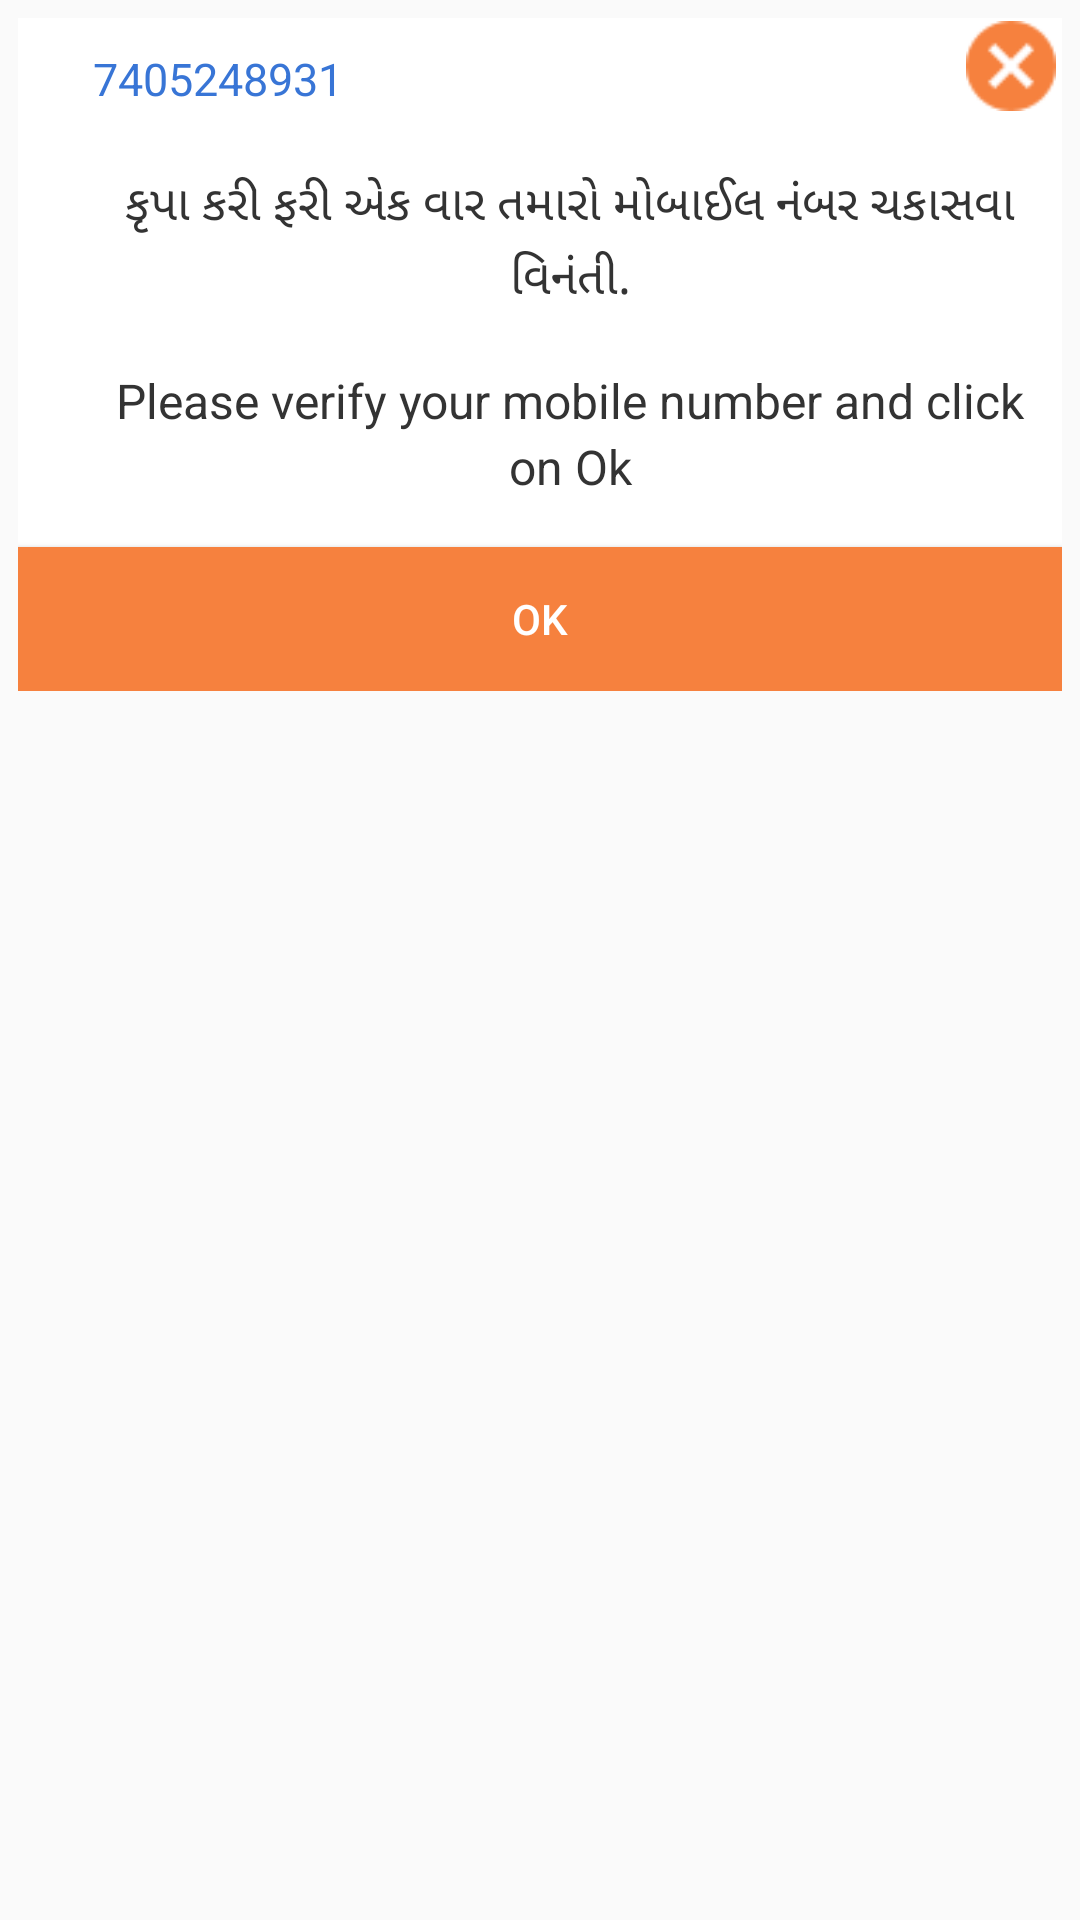

The Android layout XML behind this screen, and the referenced resources:
<!-- AndroidManifest.xml: application theme AppTheme -->
<!-- res/layout/custom_dialog_mobile_verify.xml -->
<?xml version="1.0" encoding="utf-8"?>
<RelativeLayout xmlns:android="http://schemas.android.com/apk/res/android"
    android:layout_width="match_parent"
    android:layout_height="wrap_content">

    <LinearLayout
        android:layout_width="match_parent"
        android:layout_height="wrap_content"
        android:layout_alignParentTop="true"
        android:layout_marginLeft="6dp"
        android:layout_marginRight="6dp"
        android:layout_marginTop="6dp"
        android:background="#ffffff"
        android:gravity="center_horizontal"
        android:orientation="vertical">

        <TextView
            android:id="@+id/tv_mobile_number_title"
            android:layout_width="match_parent"
            android:layout_height="wrap_content"
            android:layout_marginLeft="@dimen/onezero"
            android:padding="@dimen/onezero"
            android:paddingLeft="@dimen/onezero"
            android:text="7405248931"
            android:textColor="#3875D6"
            android:textSize="@dimen/onefive" />

        <TextView
            android:id="@+id/tv_message_gujrati"
            android:layout_width="wrap_content"
            android:layout_height="wrap_content"
            android:layout_marginLeft="@dimen/onezero"
            android:lineSpacingExtra="@dimen/three"
            android:padding="@dimen/onezero"
            android:text="કૃપા કરી ફરી એક વાર તમારો મોબાઈલ નંબર ચકાસવા વિનંતી."
            android:textAlignment="center"
            android:textColor="#333333"
            android:textSize="16sp" />

        <TextView
            android:id="@+id/message"
            android:layout_width="wrap_content"
            android:layout_height="wrap_content"
            android:layout_marginLeft="@dimen/onezero"
            android:lineSpacingExtra="@dimen/three"
            android:padding="@dimen/onezero"
            android:text="Please verify your mobile number and click on Ok"
            android:textAlignment="center"
            android:textColor="#333333"
            android:textSize="16sp" />

        <Button
            android:id="@+id/btn_ok"
            android:layout_width="match_parent"
            android:layout_height="wrap_content"
            android:layout_marginTop="6dp"
            android:background="#F6813E"
            android:text="OK"
            android:textColor="@android:color/white" />
    </LinearLayout>

    <Button
        android:id="@+id/btn_close"
        android:layout_width="@dimen/threezero"
        android:layout_height="@dimen/threezero"
        android:layout_alignParentRight="true"
        android:layout_alignParentTop="true"
        android:layout_marginRight="@dimen/eight"
        android:layout_marginTop="@dimen/seven"
        android:background="@drawable/cancel"
        android:padding="@dimen/five"


        />


</RelativeLayout>
<!-- resources referenced by this layout -->
<resources>
  <dimen name="eight">8dp</dimen>
  <dimen name="five">5dp</dimen>
  <dimen name="onefive">15dp</dimen>
  <dimen name="onezero">10dp</dimen>
  <dimen name="seven">7dp</dimen>
  <dimen name="three">3dp</dimen>
  <dimen name="threezero">30dp</dimen>
  <!-- drawable cancel: png bitmap (drawable, 616 bytes) -->
  <style name="AppTheme" parent="Theme.AppCompat.Light.DarkActionBar">
          
          <item name="colorPrimary">@color/colorPrimary</item>
          <item name="colorPrimaryDark">@color/colorPrimaryDark</item>
          <item name="colorAccent">#f6813e</item>
      </style>
  <color name="colorPrimary">#f6813e</color>
  <color name="colorPrimaryDark">#f6813e</color>
</resources>
